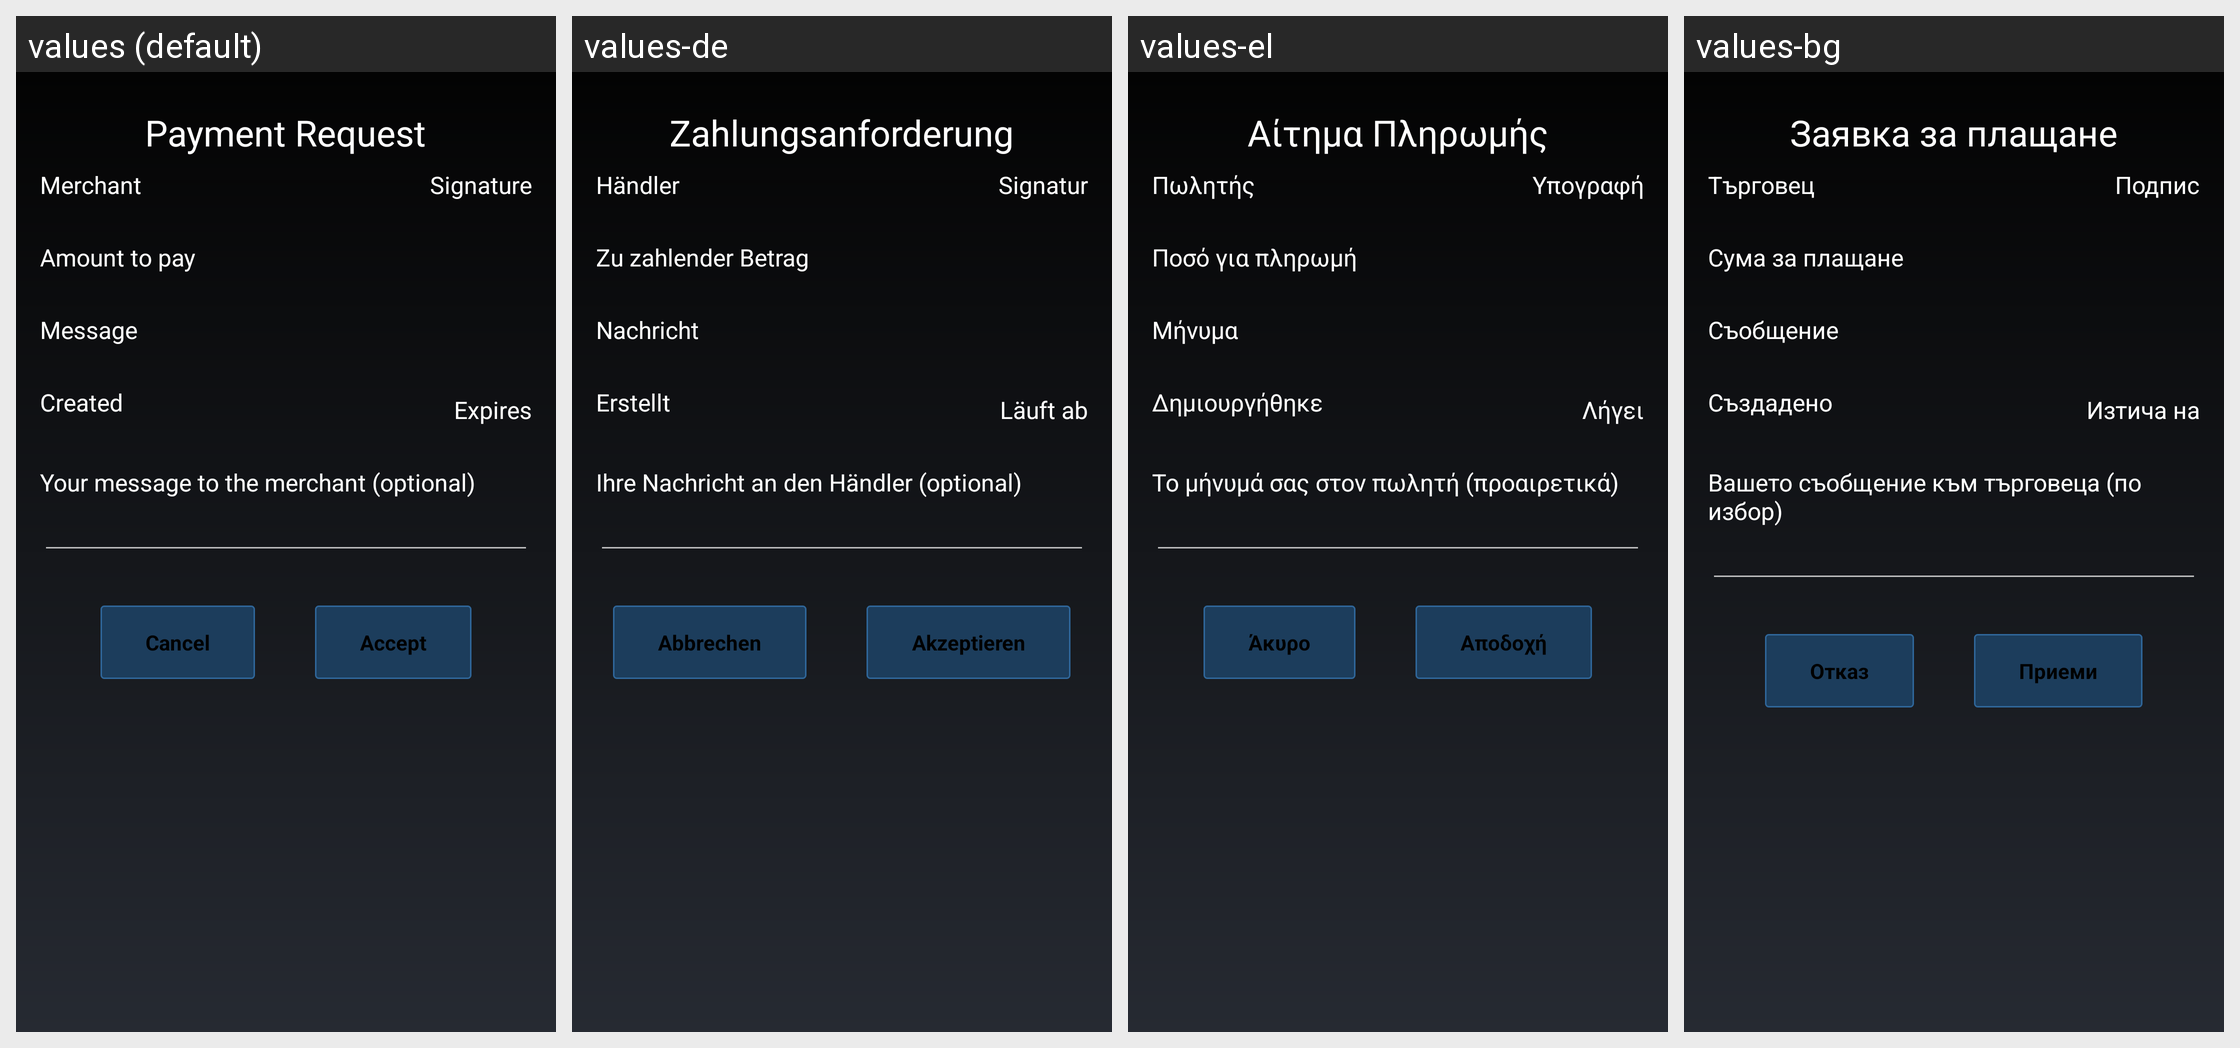

Translations of the strings shown on this Android screen, per locale in the grid:
Android screen res/layout/verify_payment_request_activity.xml rendered under 4 locales, left to right: values (default), values-de, values-el, values-bg. Device: Nexus 5 (rendered at 1080×1920; each locale shown at half size, 540×960, under a caption strip naming it); theme MyceliumModern.
Other locales in the repository, not shown: values-az, values-cs, values-da, values-es, values-fil, values-fr, values-in, values-it, values-iw, values-ja, values-ko, values-nl, values-pl, values-pt, values-ro, values-ru, values-sk, values-sl, values-sq, values-sv, values-tr, values-uk, values-vi, values-zh, values-zh-rTW.
Strings drawn on this screen, with the default value and each locale's value (text and hints the layout hard-codes, and strings that could not be matched under every locale, appear in the picture but are not listed):

payment_request_title
  values: Payment Request
  values-de: Zahlungsanforderung
  values-el: Αίτημα Πληρωμής
  values-bg: Заявка за плащане

payment_request_merchant
  values: Merchant
  values-de: Händler
  values-el: Πωλητής
  values-bg: Търговец

payment_request_signature
  values: Signature
  values-de: Signatur
  values-el: Υπογραφή
  values-bg: Подпис

payment_request_amount_to_pay
  values: Amount to pay
  values-de: Zu zahlender Betrag
  values-el: Ποσό για πληρωμή
  values-bg: Сума за плащане

payment_request_message
  values: Message
  values-de: Nachricht
  values-el: Μήνυμα
  values-bg: Съобщение

payment_request_created
  values: Created
  values-de: Erstellt
  values-el: Δημιουργήθηκε
  values-bg: Създадено

payment_request_expires
  values: Expires
  values-de: Läuft ab
  values-el: Λήγει
  values-bg: Изтича на

payment_request_message_to_merchant
  values: Your message to the merchant (optional)
  values-de: Ihre Nachricht an den Händler (optional)
  values-el: Το μήνυμά σας στον πωλητή (προαιρετικά)
  values-bg: Вашето съобщение към търговеца (по избор)

cancel
  values: Cancel
  values-de: Abbrechen
  values-el: Άκυρο
  values-bg: Отказ

accept
  values: Accept
  values-de: Akzeptieren
  values-el: Αποδοχή
  values-bg: Приеми
